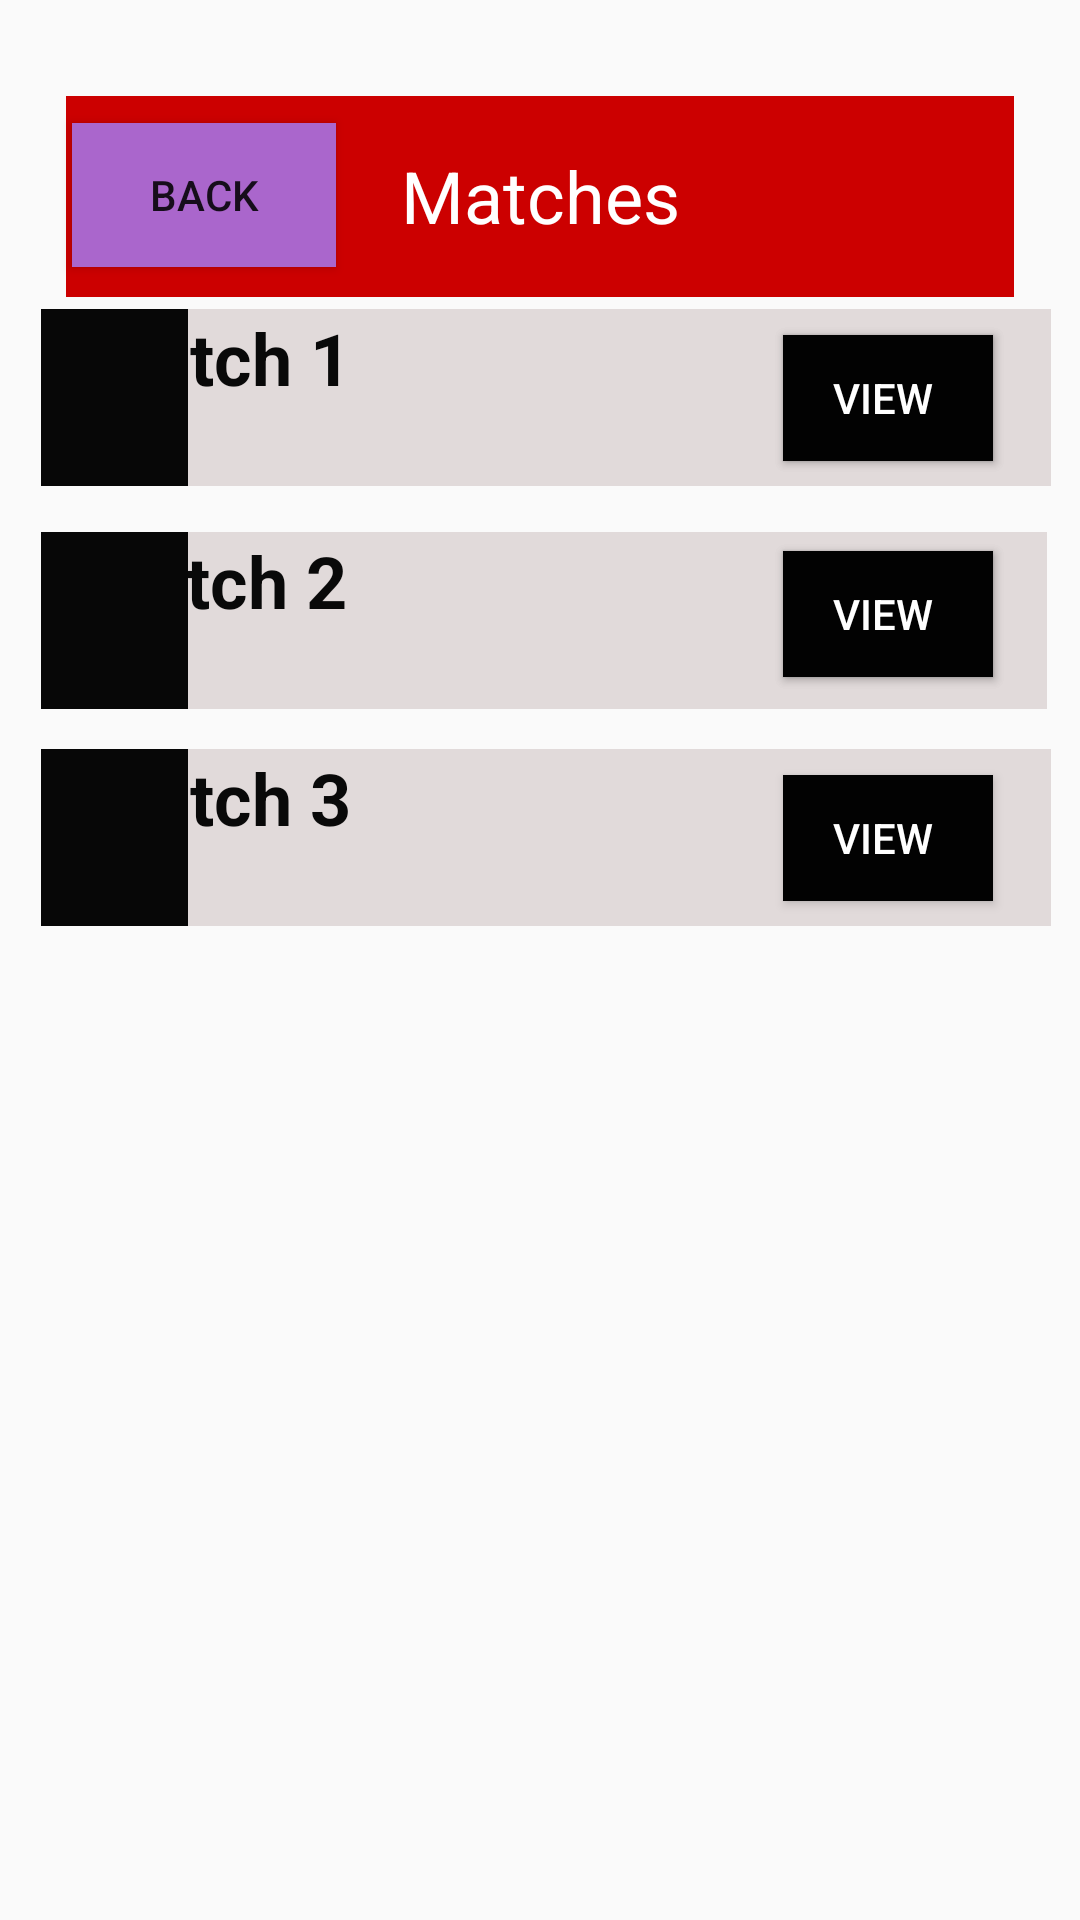

This screen was rendered from an Android layout file. Write that file and the resources it references.
<!-- AndroidManifest.xml: application theme Theme.AppCompat.Light.NoActionBar -->
<!-- res/layout/activity_matches.xml -->
<?xml version="1.0" encoding="utf-8"?>
<androidx.constraintlayout.widget.ConstraintLayout xmlns:android="http://schemas.android.com/apk/res/android"
    xmlns:app="http://schemas.android.com/apk/res-auto"
    xmlns:tools="http://schemas.android.com/tools"
    android:layout_width="match_parent"
    android:layout_height="match_parent"
    tools:context=".Matches">

    <Button
        android:id="@+id/button11"
        android:layout_width="70dp"
        android:layout_height="42dp"
        android:background="#020202"
        android:text="view "
        android:textColor="#FFFFFF"
        app:layout_constraintBottom_toBottomOf="parent"
        app:layout_constraintEnd_toEndOf="parent"
        app:layout_constraintHorizontal_bias="0.9"
        app:layout_constraintStart_toStartOf="parent"
        app:layout_constraintTop_toTopOf="parent"
        app:layout_constraintVertical_bias="0.432" />

    <Button
        android:id="@+id/button10"
        android:layout_width="70dp"
        android:layout_height="42dp"
        android:background="#020202"
        android:text="view "
        android:textColor="#FFFFFF"
        app:layout_constraintBottom_toBottomOf="parent"
        app:layout_constraintEnd_toEndOf="parent"
        app:layout_constraintHorizontal_bias="0.9"
        app:layout_constraintStart_toStartOf="parent"
        app:layout_constraintTop_toTopOf="parent"
        app:layout_constraintVertical_bias="0.307" />

    <TextView
        android:id="@+id/textView48"
        android:layout_width="321dp"
        android:layout_height="59dp"
        android:background="#B5D8CECE"
        android:text="Match 2"
        android:textColor="#090909"
        android:textSize="24sp"
        android:textStyle="bold"
        app:layout_constraintBottom_toBottomOf="parent"
        app:layout_constraintEnd_toEndOf="parent"
        app:layout_constraintHorizontal_bias="0.722"
        app:layout_constraintStart_toStartOf="parent"
        app:layout_constraintTop_toTopOf="parent"
        app:layout_constraintVertical_bias="0.305" />

    <ImageView
        android:id="@+id/imageView6"
        android:layout_width="49dp"
        android:layout_height="59dp"
        android:background="#070707"
        app:layout_constraintBottom_toBottomOf="parent"
        app:layout_constraintEnd_toEndOf="parent"
        app:layout_constraintHorizontal_bias="0.044"
        app:layout_constraintStart_toStartOf="parent"
        app:layout_constraintTop_toTopOf="parent"
        app:layout_constraintVertical_bias="0.305"
        tools:srcCompat="@tools:sample/avatars" />

    <Button
        android:id="@+id/button9"
        android:layout_width="70dp"
        android:layout_height="42dp"
        android:background="#020202"
        android:text="view "
        android:textColor="#FFFFFF"
        app:layout_constraintBottom_toBottomOf="parent"
        app:layout_constraintEnd_toEndOf="parent"
        app:layout_constraintHorizontal_bias="0.9"
        app:layout_constraintStart_toStartOf="parent"
        app:layout_constraintTop_toTopOf="parent"
        app:layout_constraintVertical_bias="0.307" />

    <TextView
        android:id="@+id/textView47"
        android:layout_width="321dp"
        android:layout_height="59dp"
        android:background="#B5D8CECE"
        android:text="Match 1"
        android:textColor="#090909"
        android:textSize="24sp"
        android:textStyle="bold"
        app:layout_constraintBottom_toBottomOf="parent"
        app:layout_constraintEnd_toEndOf="parent"
        app:layout_constraintHorizontal_bias="0.755"
        app:layout_constraintStart_toStartOf="parent"
        app:layout_constraintTop_toTopOf="parent"
        app:layout_constraintVertical_bias="0.177" />

    <ImageView
        android:id="@+id/imageView5"
        android:layout_width="49dp"
        android:layout_height="59dp"
        android:background="#070707"
        app:layout_constraintBottom_toBottomOf="parent"
        app:layout_constraintEnd_toEndOf="parent"
        app:layout_constraintHorizontal_bias="0.044"
        app:layout_constraintStart_toStartOf="parent"
        app:layout_constraintTop_toTopOf="parent"
        app:layout_constraintVertical_bias="0.177"
        tools:srcCompat="@tools:sample/avatars" />

    <Button
        android:id="@+id/button8"
        android:layout_width="70dp"
        android:layout_height="42dp"
        android:background="#020202"
        android:text="view "
        android:textColor="#FFFFFF"
        app:layout_constraintBottom_toBottomOf="parent"
        app:layout_constraintEnd_toEndOf="parent"
        app:layout_constraintHorizontal_bias="0.9"
        app:layout_constraintStart_toStartOf="parent"
        app:layout_constraintTop_toTopOf="parent"
        app:layout_constraintVertical_bias="0.187" />

    <Button
        android:id="@+id/backButton7"
        android:layout_width="wrap_content"
        android:layout_height="wrap_content"
        android:layout_marginStart="2dp"
        android:layout_marginLeft="2dp"
        android:layout_marginTop="9dp"
        android:background="@android:color/holo_purple"
        android:text="Back"
        app:layout_constraintStart_toStartOf="@+id/include"
        app:layout_constraintTop_toTopOf="@+id/include" />

    <include
        android:id="@+id/include"
        layout="@layout/actionbar"
        android:layout_width="0dp"
        android:layout_height="0dp"
        android:layout_marginStart="22dp"
        android:layout_marginLeft="22dp"
        android:layout_marginTop="32dp"
        android:layout_marginEnd="22dp"
        android:layout_marginRight="22dp"
        android:background="@android:color/holo_purple"
        app:layout_constraintEnd_toEndOf="parent"
        app:layout_constraintStart_toStartOf="parent"
        app:layout_constraintTop_toTopOf="parent" />

    <include
        android:id="@+id/include"
        layout="@layout/actionbar"
        android:layout_width="0dp"
        android:layout_height="67dp"
        android:layout_marginStart="22dp"
        android:layout_marginLeft="22dp"
        android:layout_marginTop="32dp"
        android:layout_marginEnd="22dp"
        android:layout_marginRight="22dp"
        android:background="@android:color/holo_purple"
        app:layout_constraintEnd_toEndOf="parent"
        app:layout_constraintStart_toStartOf="parent"
        app:layout_constraintTop_toTopOf="parent" />

    <TextView
        android:id="@+id/textView17"
        android:layout_width="wrap_content"
        android:layout_height="wrap_content"
        android:layout_marginTop="17dp"
        android:text="Matches"
        android:textColor="#FFFFFF"
        android:textSize="24sp"
        app:layout_constraintEnd_toEndOf="parent"
        app:layout_constraintStart_toStartOf="parent"
        app:layout_constraintTop_toTopOf="@+id/include" />

    <TextView
        android:id="@+id/textView33"
        android:layout_width="321dp"
        android:layout_height="59dp"
        android:background="#B5D8CECE"
        android:text="Match 3"
        android:textColor="#090909"
        android:textSize="24sp"
        android:textStyle="bold"
        app:layout_constraintBottom_toBottomOf="parent"
        app:layout_constraintEnd_toEndOf="parent"
        app:layout_constraintHorizontal_bias="0.755"
        app:layout_constraintStart_toStartOf="parent"
        app:layout_constraintTop_toTopOf="parent"
        app:layout_constraintVertical_bias="0.43" />

    <ImageView
        android:id="@+id/imageView"
        android:layout_width="49dp"
        android:layout_height="59dp"
        android:background="#070707"
        app:layout_constraintBottom_toBottomOf="parent"
        app:layout_constraintEnd_toEndOf="parent"
        app:layout_constraintHorizontal_bias="0.044"
        app:layout_constraintStart_toStartOf="parent"
        app:layout_constraintTop_toTopOf="parent"
        app:layout_constraintVertical_bias="0.43"
        tools:srcCompat="@tools:sample/avatars" />

    <Button
        android:id="@+id/button17"
        android:layout_width="70dp"
        android:layout_height="42dp"
        android:background="#020202"
        android:text="view "
        android:textColor="#FFFFFF"
        app:layout_constraintBottom_toBottomOf="parent"
        app:layout_constraintEnd_toEndOf="parent"
        app:layout_constraintHorizontal_bias="0.9"
        app:layout_constraintStart_toStartOf="parent"
        app:layout_constraintTop_toTopOf="parent"
        app:layout_constraintVertical_bias="0.187" />

</androidx.constraintlayout.widget.ConstraintLayout>
<!-- res/layout/actionbar.xml (included above) -->
<?xml version="1.0" encoding="utf-8"?>
<androidx.appcompat.widget.Toolbar
    xmlns:android="http://schemas.android.com/apk/res/android"
    xmlns:app="http://schemas.android.com/apk/res-auto"
    android:layout_width="match_parent" android:layout_height="?attr/actionBarSize"
    android:background="@android:color/holo_red_dark"
    android:id="@+id/myToolBar"
    android:theme="@style/ThemeOverlay.AppCompat.Light">
</androidx.appcompat.widget.Toolbar>
<!-- resources referenced by this layout -->
<resources>

</resources>
